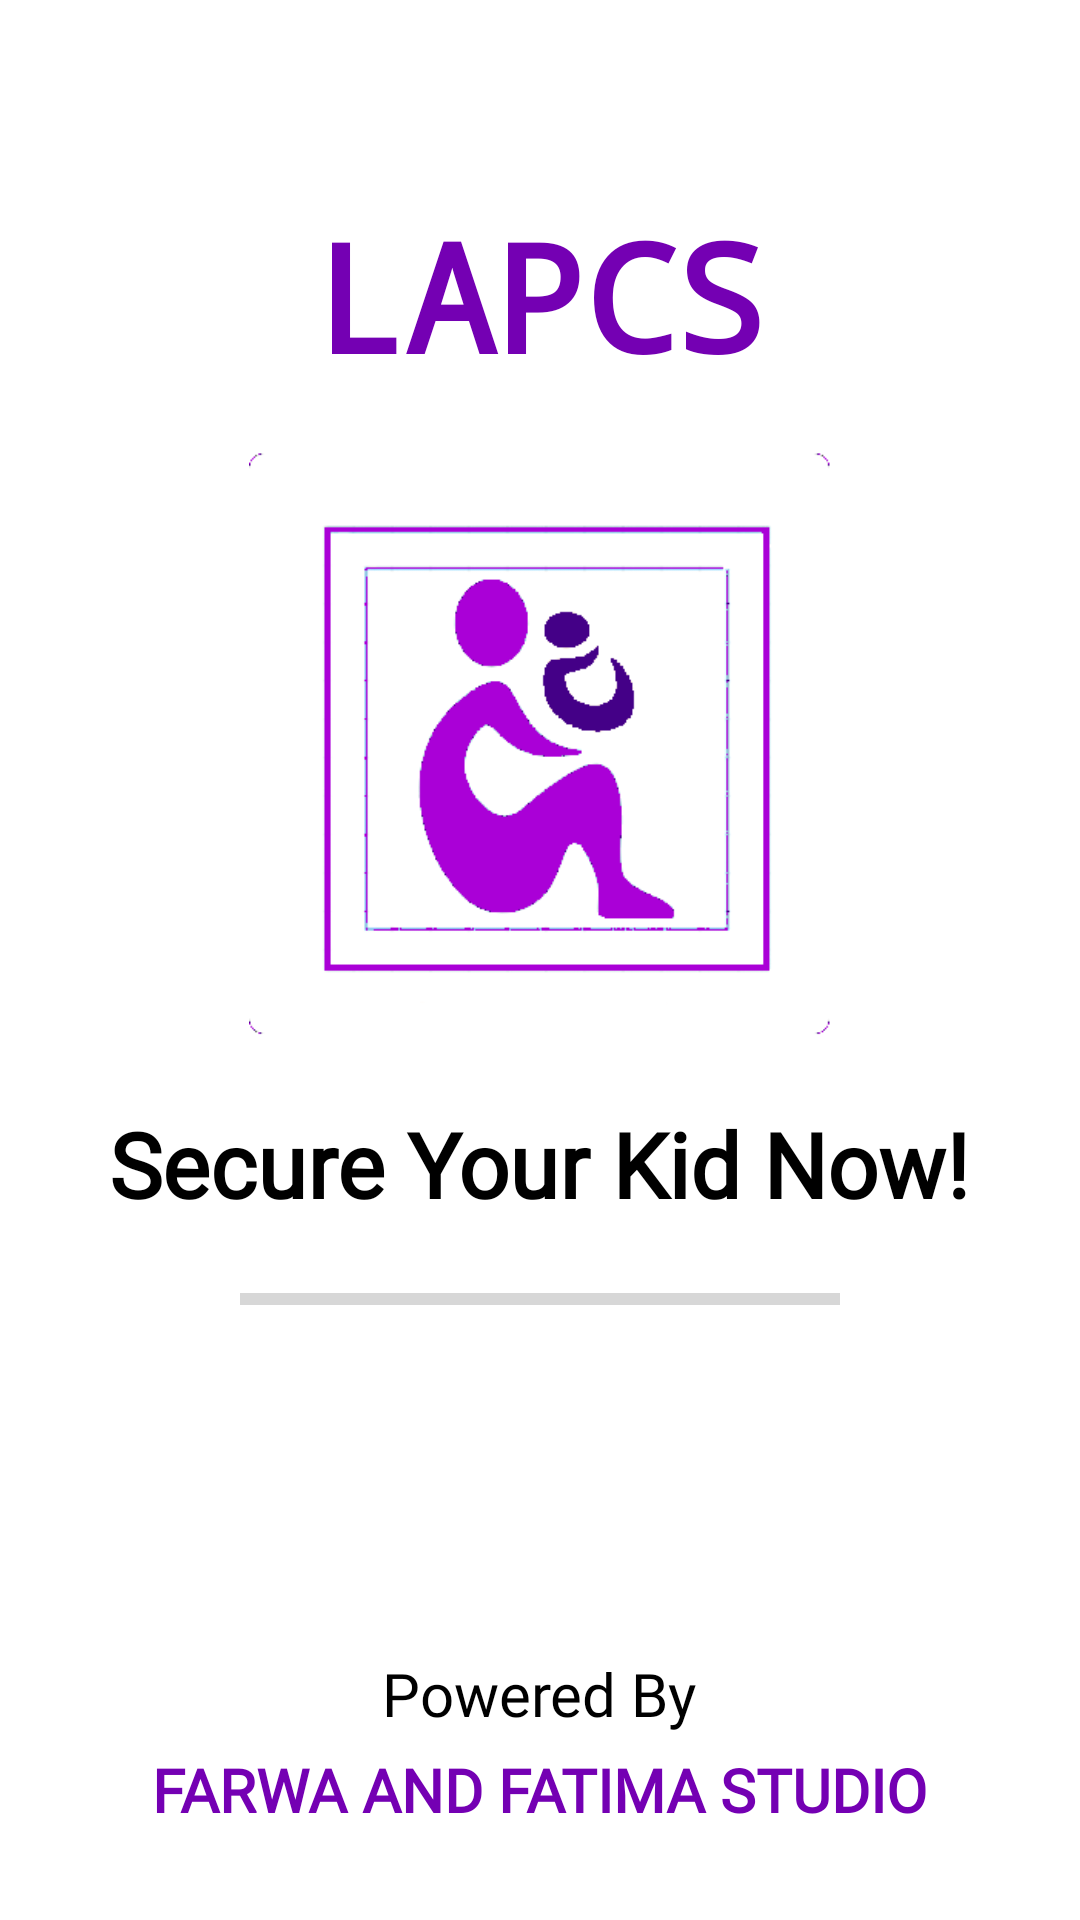

Reconstruct the res/layout file that produces this screen, plus the resources it refers to.
<!-- AndroidManifest.xml: application theme AppTheme -->
<!-- res/layout/activity_splash.xml -->
<?xml version="1.0" encoding="utf-8"?>
<RelativeLayout xmlns:android="http://schemas.android.com/apk/res/android"
    xmlns:app="http://schemas.android.com/apk/res-auto"
    xmlns:tools="http://schemas.android.com/tools"
    android:layout_width="match_parent"
    android:layout_height="match_parent"
    android:background="@color/colorYKISN"
    tools:context=".Activities.SplashActivity">

    <ScrollView
        android:layout_width="fill_parent"
        android:layout_height="fill_parent"
        android:fillViewport="true"
        >
        <RelativeLayout
            android:layout_width="match_parent"
            android:layout_height="match_parent"
            android:background="@color/colorYKISN"
            >

            <TextView
                android:id="@+id/tv_lapcs"
                android:layout_width="wrap_content"
                android:layout_height="wrap_content"
                android:text="@string/app_name"
                android:layout_marginTop="65dp"
                android:layout_centerHorizontal="true"
                android:fontFamily="monospace"
                android:textSize="50sp"
                android:textAlignment="center"
                android:textStyle="bold"
                android:textColor="@color/indigologo"
                />

            <ImageView
                android:id="@+id/splash_img"
                android:layout_width="194dp"
                android:layout_height="236dp"
                android:layout_below="@id/tv_lapcs"
                android:layout_centerHorizontal="true"
                android:src="@drawable/lapcs_logo2_new"
                />

            <TextView
                android:id="@+id/tv_ykisn"
                android:layout_width="wrap_content"
                android:layout_height="wrap_content"
                android:layout_below="@id/splash_img"
                android:layout_centerHorizontal="true"
                android:layout_marginLeft="5dp"
                android:layout_marginRight="10dp"
                android:text="@string/app_slogan"
                android:textColor="@color/colorBlack"
                android:textSize="30dp"
                android:textStyle="bold"
                app:fontFamily="@font/calibri_regular"

                />




            <ProgressBar
                android:id="@+id/progressBar"
                style="?android:attr/progressBarStyleHorizontal"
                android:layout_width="wrap_content"
                android:layout_height="wrap_content"
                android:layout_below="@+id/tv_ykisn"
                android:layout_centerInParent="true"
                android:minHeight="50dp"
                android:minWidth="200dp"
                android:max="100"
                android:indeterminate="false"
                android:progress="0"
                />


            <TextView
                android:id="@+id/tv_powered_by"
                android:layout_width="wrap_content"
                android:layout_height="wrap_content"
                android:layout_centerHorizontal="true"
                android:layout_marginLeft="10dp"
                android:layout_marginRight="10dp"
                android:layout_marginBottom="5dp"
                android:fontFamily="@font/calibri_regular"
                android:text="@string/powered_by"
                android:textColor="@color/colorBlack"
                android:textSize="20dp"
                android:layout_above="@+id/tv_company_name"
                />


            <TextView
                android:id="@+id/tv_company_name"
                android:layout_width="wrap_content"
                android:layout_height="wrap_content"
                android:layout_alignParentBottom="true"
                android:layout_centerHorizontal="true"
                android:layout_marginBottom="30dp"
                android:fontFamily="sans-serif"
                android:text="@string/company_name"
                android:textAlignment="center"
                android:textColor="@color/indigologo"
                android:textSize="20dp"
                android:textStyle="bold"
                app:fontFamily="@font/calibri_regular" />

        </RelativeLayout>
    </ScrollView>


</RelativeLayout>
<!-- resources referenced by this layout -->
<resources>
  <color name="colorBlack">#000000</color>
  <color name="colorYKISN">#FFFFFF</color>
  <color name="indigologo">#7400b3</color>
  <!-- drawable lapcs_logo2_new: png bitmap (drawable, 13412 bytes) -->
  <string name="app_name">LAPCS</string>
  <string name="app_slogan">Secure Your Kid Now!</string>
  <string name="company_name">FARWA AND FATIMA STUDIO</string>
  <string name="powered_by">Powered By</string>
  <style name="AppTheme" parent="Theme.AppCompat.Light.NoActionBar">
          
          <item name="colorPrimary">@color/indigologo</item>
          <item name="colorPrimaryDark">@color/colorIndigo2</item>
          <item name="colorAccent">@color/colorIndigo</item>
      </style>
  <color name="colorIndigo2">#AA00D7</color>
  <color name="colorIndigo">#9C27B0</color>
</resources>
